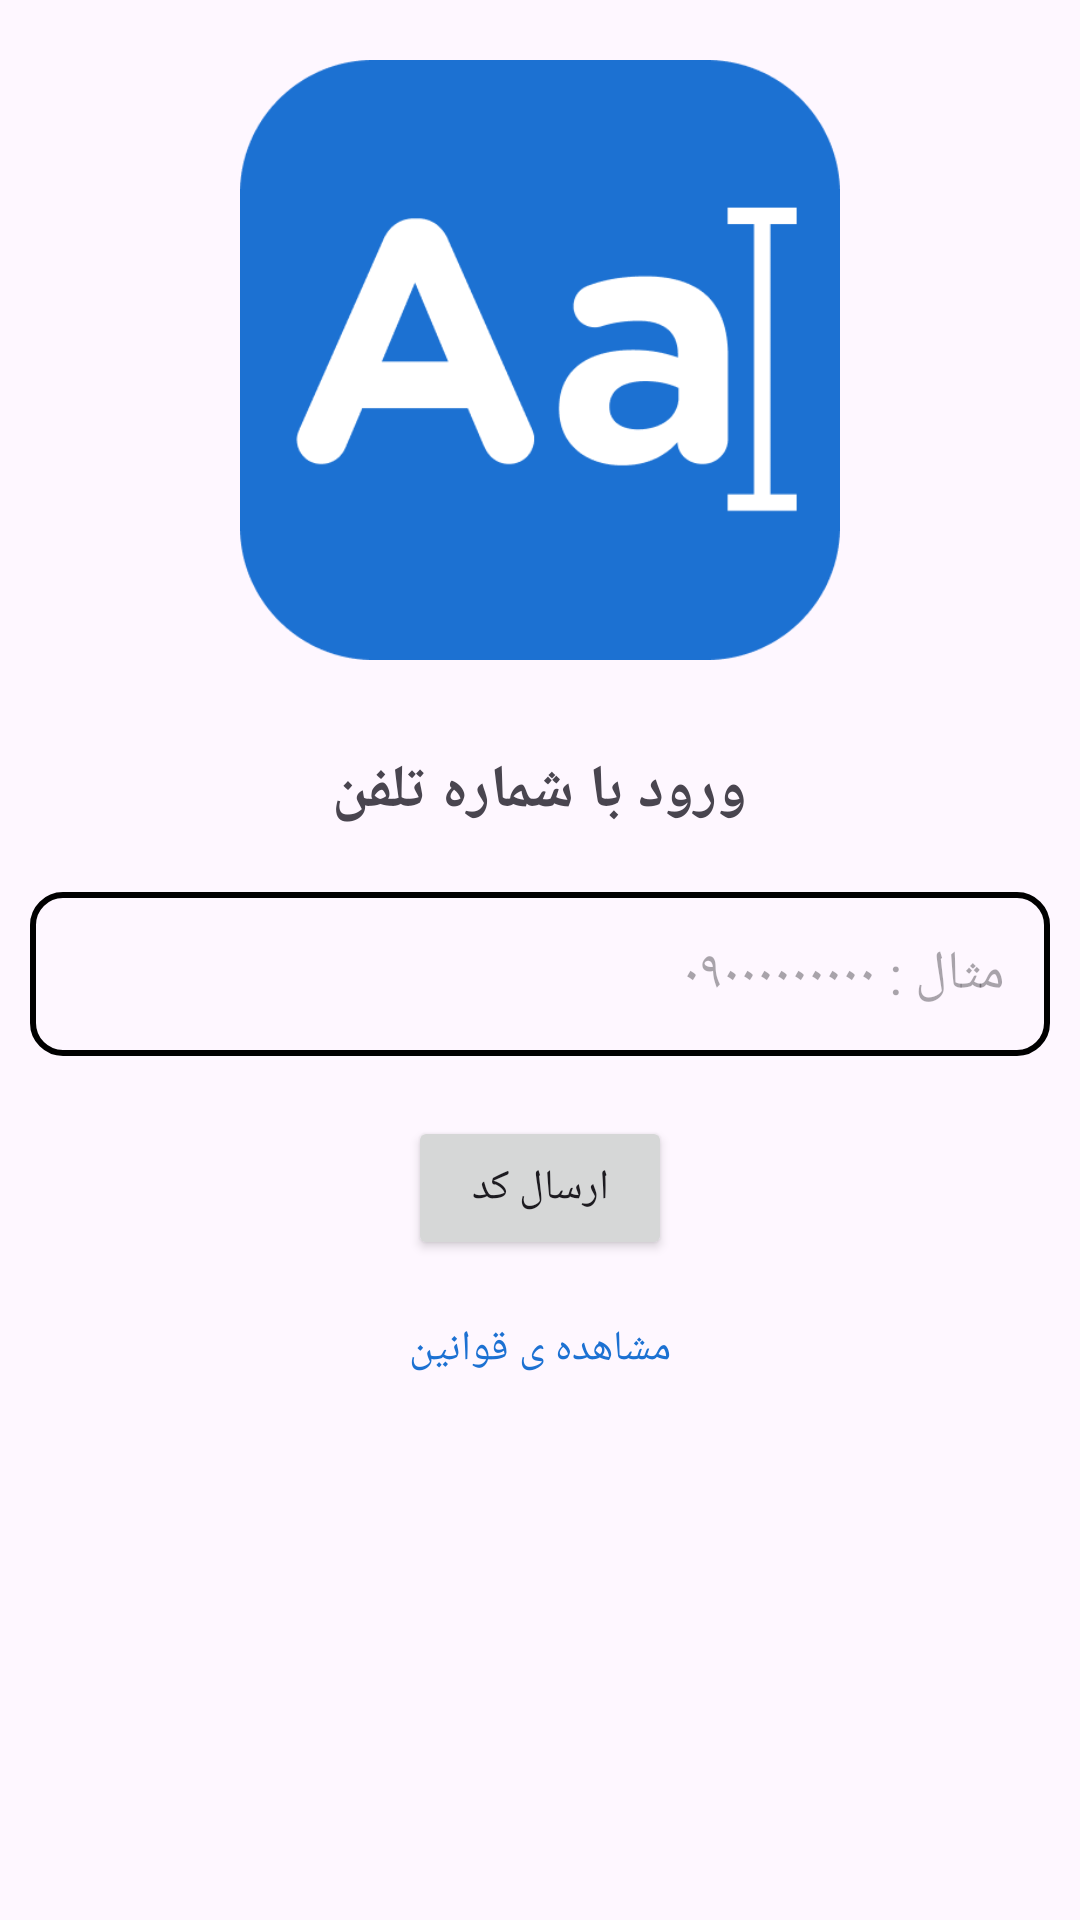

Reconstruct the res/layout file that produces this screen, plus the resources it refers to.
<!-- AndroidManifest.xml: application theme Theme.Fontwriter -->
<!-- res/layout/fragment_login_one.xml -->
<?xml version="1.0" encoding="utf-8"?>
<ScrollView xmlns:tools="http://schemas.android.com/tools"
    android:layout_width="match_parent"
    android:layout_height="match_parent"
    android:fillViewport="true"
    android:layoutDirection="ltr"
    xmlns:android="http://schemas.android.com/apk/res/android">
    <LinearLayout
        android:layout_width="match_parent"
        android:layout_height="wrap_content"
        android:orientation="vertical">
        <ImageView
            android:layout_width="200dp"
            android:layout_height="200dp"
            android:layout_gravity="center"
            android:src="@drawable/icon"
            android:contentDescription="@string/todo"
            android:layout_margin="20dp"/>
        <TextView
            android:layout_width="wrap_content"
            android:layout_height="wrap_content"
            android:text="ورود با شماره تلفن"
            android:textSize="20sp"
            android:gravity="center"
            android:layout_gravity="center"
            android:textStyle="bold"
            android:layout_margin="10dp"/>
        <EditText
            android:id="@+id/phone"
            android:layout_width="match_parent"
            android:layout_height="wrap_content"
            android:padding="15dp"
            android:layout_margin="10dp"
            android:inputType="number"
            android:background="@drawable/background_edit_text"
            android:hint="مثال : ۰۹۰۰۰۰۰۰۰۰۰"
             />
        <Button
            android:layout_width="wrap_content"
            android:layout_height="wrap_content"
            android:text="ارسال کد"
            android:layout_gravity="center"
            android:id="@+id/login"
            android:layout_margin="10dp"/>
        <TextView
            android:layout_width="wrap_content"
            android:layout_height="wrap_content"
            android:text="مشاهده ی قوانین"
            android:layout_gravity="center"
            android:layout_margin="10dp"
            android:id="@+id/rule"
            android:textColor="@color/blue"/>
    </LinearLayout>
</ScrollView>
<!-- resources referenced by this layout -->
<resources>
  <color name="blue">#1C71D2</color>
  <!-- drawable background_edit_text (drawable) -->
  <?xml version="1.0" encoding="utf-8"?>
  <selector xmlns:android="http://schemas.android.com/apk/res/android">
      <item android:state_focused="true">
          <shape android:shape="rectangle">
              <corners android:radius="10dp"/>
              <stroke android:width="2dp" android:color="@color/blue"/>
          </shape>
      </item>
      <item android:state_focused="false">
          <shape android:shape="rectangle">
              <corners android:radius="10dp"/>
              <stroke android:width="2dp" android:color="@color/black"/>
          </shape>
      </item>
  </selector>
  <!-- drawable icon: png bitmap (drawable, 12256 bytes) -->
  <string name="todo">TODO</string>
  <style name="Theme.Fontwriter" parent="Base.Theme.Fontwriter" />
  <color name="black">#FF000000</color>
  <style name="Base.Theme.Fontwriter" parent="Theme.Material3.Light.NoActionBar">
          
           <item name="colorPrimary">@color/blue</item>
      </style>
</resources>
